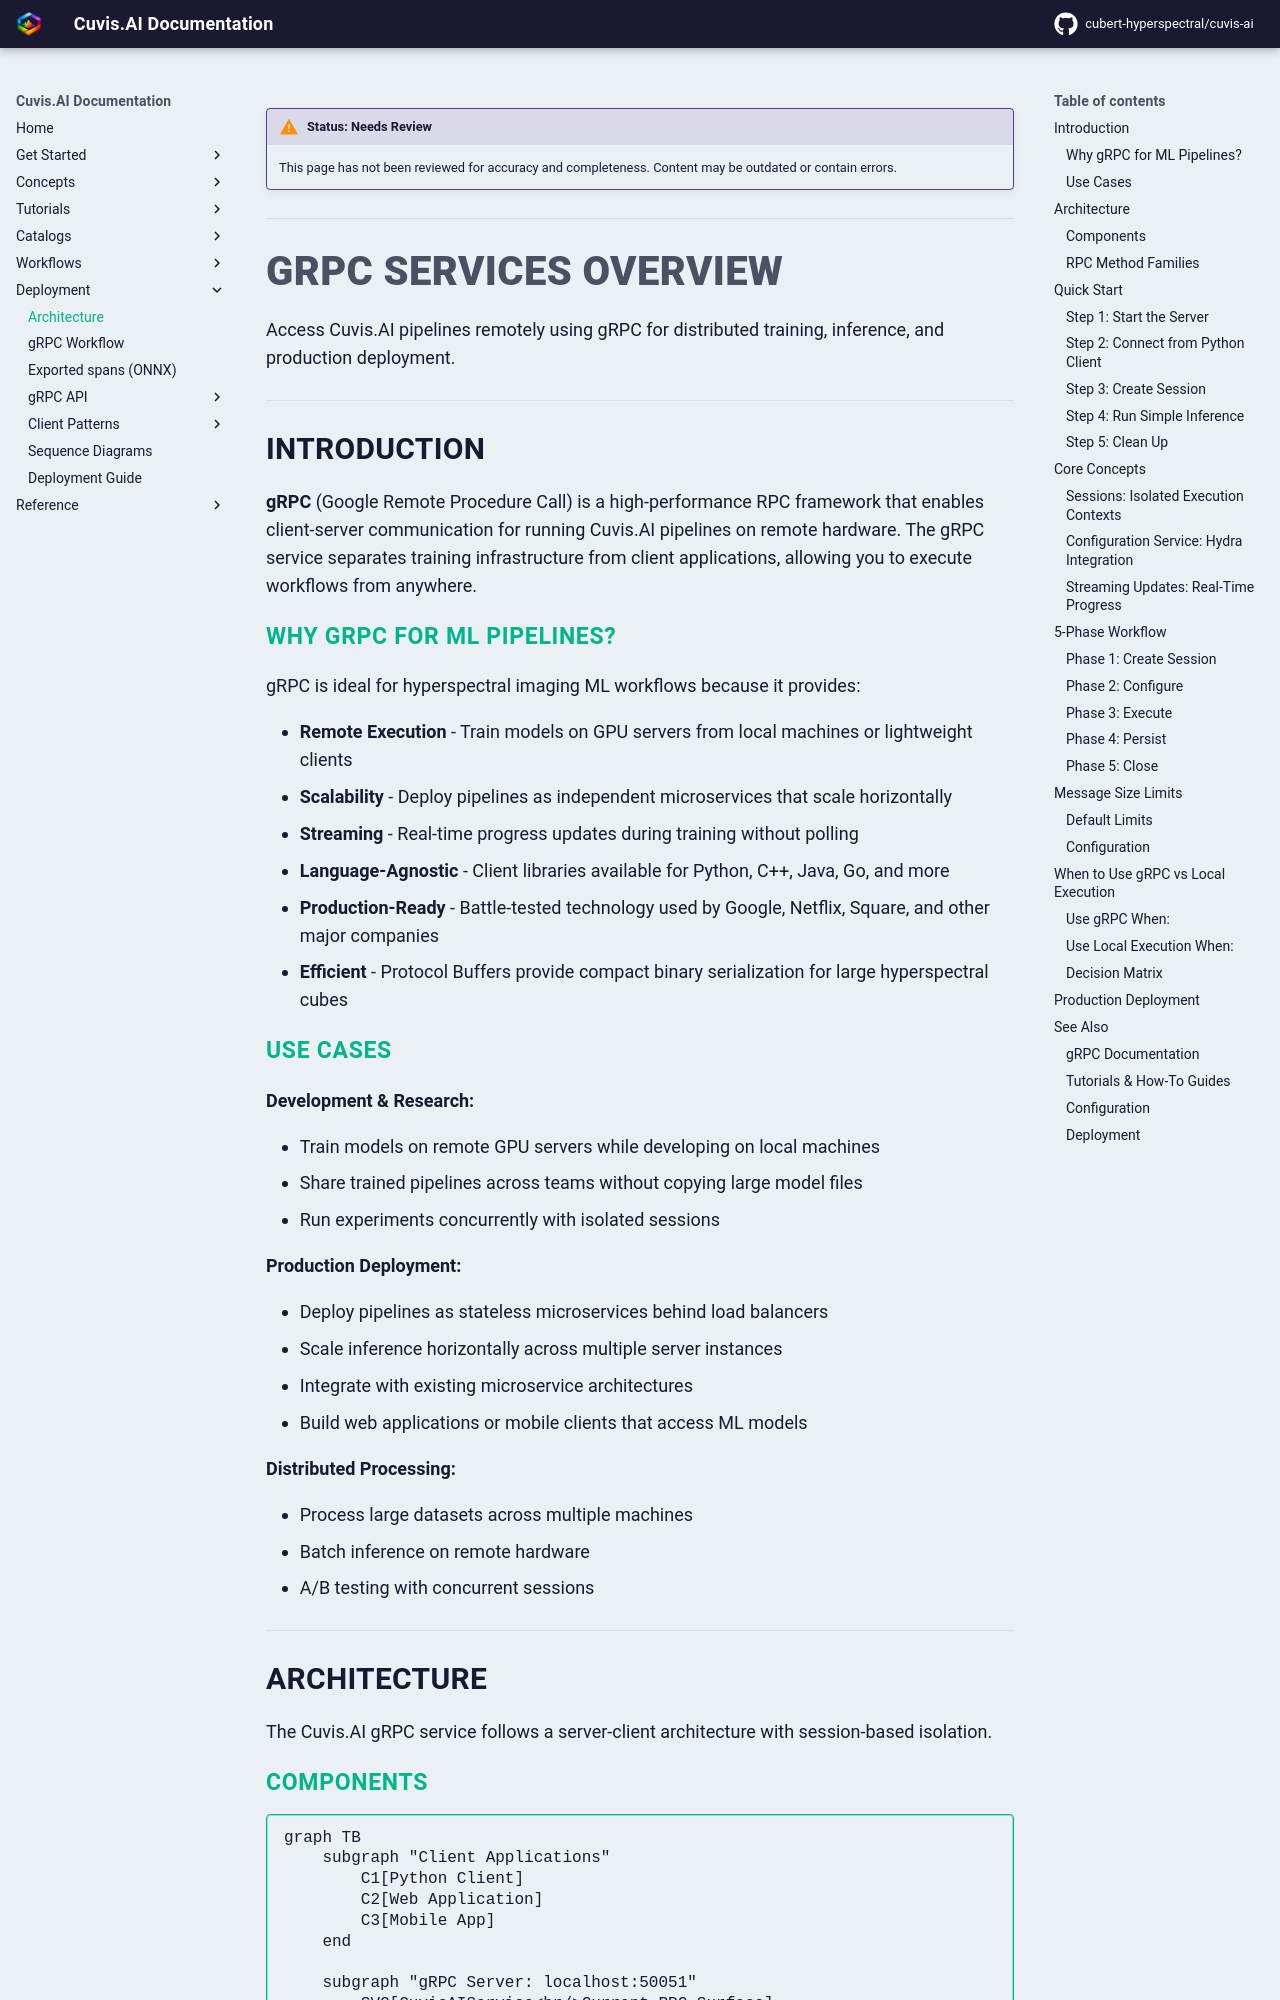

repository: cubert-hyperspectral/cuvis-ai · page: 0.21.0/deployment/overview/index.html · generator: mkdocs

!!! warning "Status: Needs Review"
    This page has not been reviewed for accuracy and completeness. Content may be outdated or contain errors.

---

# gRPC Services Overview

Access Cuvis.AI pipelines remotely using gRPC for distributed training, inference, and production deployment.

---

## Introduction

**gRPC** (Google Remote Procedure Call) is a high-performance RPC framework that enables client-server communication for running Cuvis.AI pipelines on remote hardware. The gRPC service separates training infrastructure from client applications, allowing you to execute workflows from anywhere.

### Why gRPC for ML Pipelines?

gRPC is ideal for hyperspectral imaging ML workflows because it provides:

- **Remote Execution** - Train models on GPU servers from local machines or lightweight clients
- **Scalability** - Deploy pipelines as independent microservices that scale horizontally
- **Streaming** - Real-time progress updates during training without polling
- **Language-Agnostic** - Client libraries available for Python, C++, Java, Go, and more
- **Production-Ready** - Battle-tested technology used by Google, Netflix, Square, and other major companies
- **Efficient** - Protocol Buffers provide compact binary serialization for large hyperspectral cubes

### Use Cases

**Development & Research:**

- Train models on remote GPU servers while developing on local machines
- Share trained pipelines across teams without copying large model files
- Run experiments concurrently with isolated sessions

**Production Deployment:**

- Deploy pipelines as stateless microservices behind load balancers
- Scale inference horizontally across multiple server instances
- Integrate with existing microservice architectures
- Build web applications or mobile clients that access ML models

**Distributed Processing:**

- Process large datasets across multiple machines
- Batch inference on remote hardware
- A/B testing with concurrent sessions

---

## Architecture

The Cuvis.AI gRPC service follows a server-client architecture with session-based isolation.
